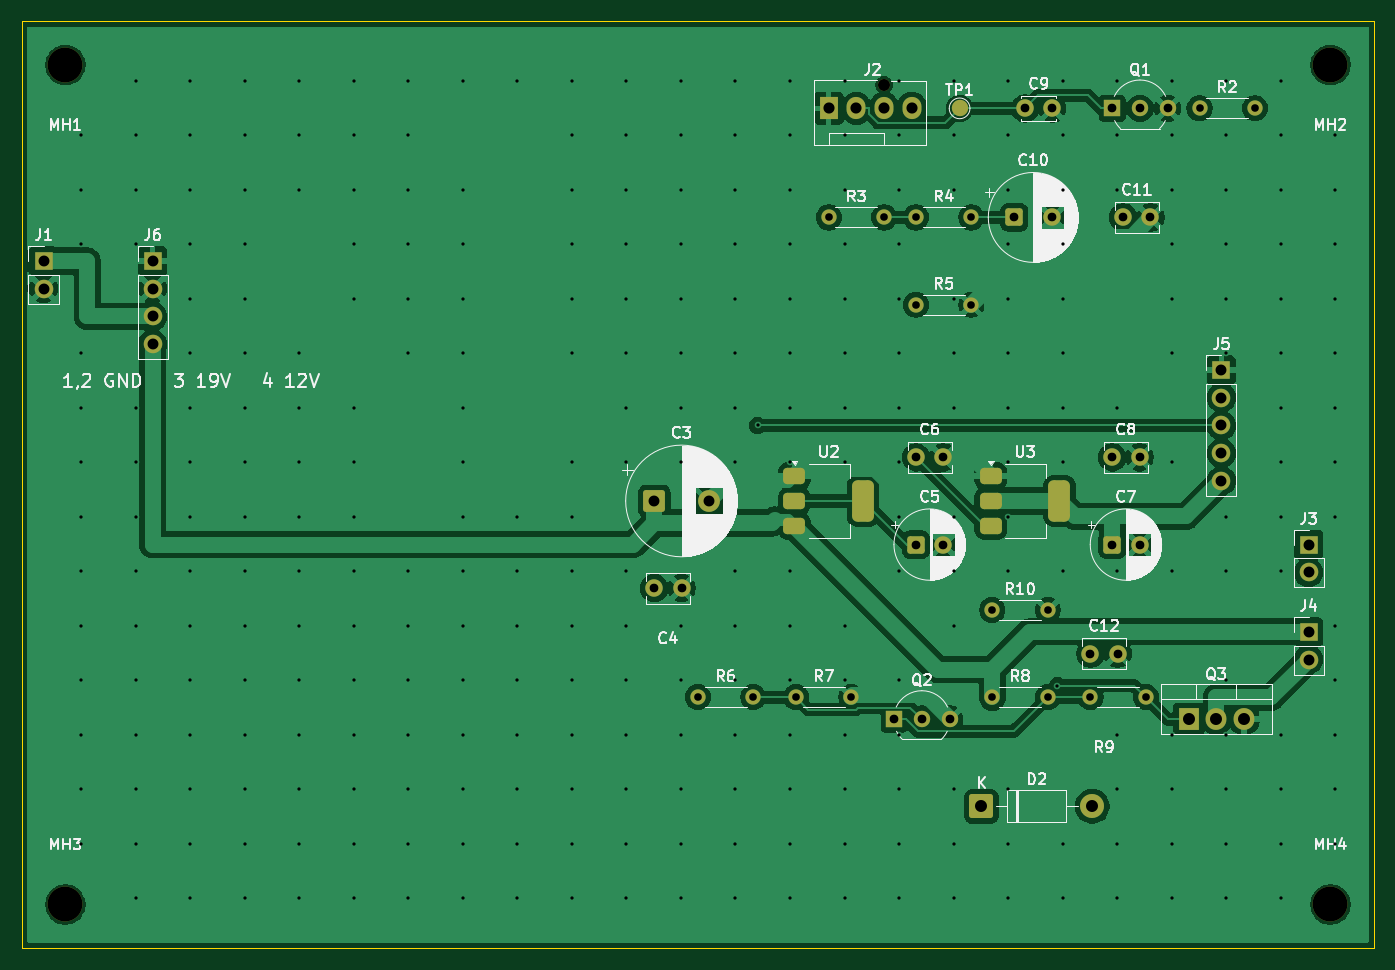
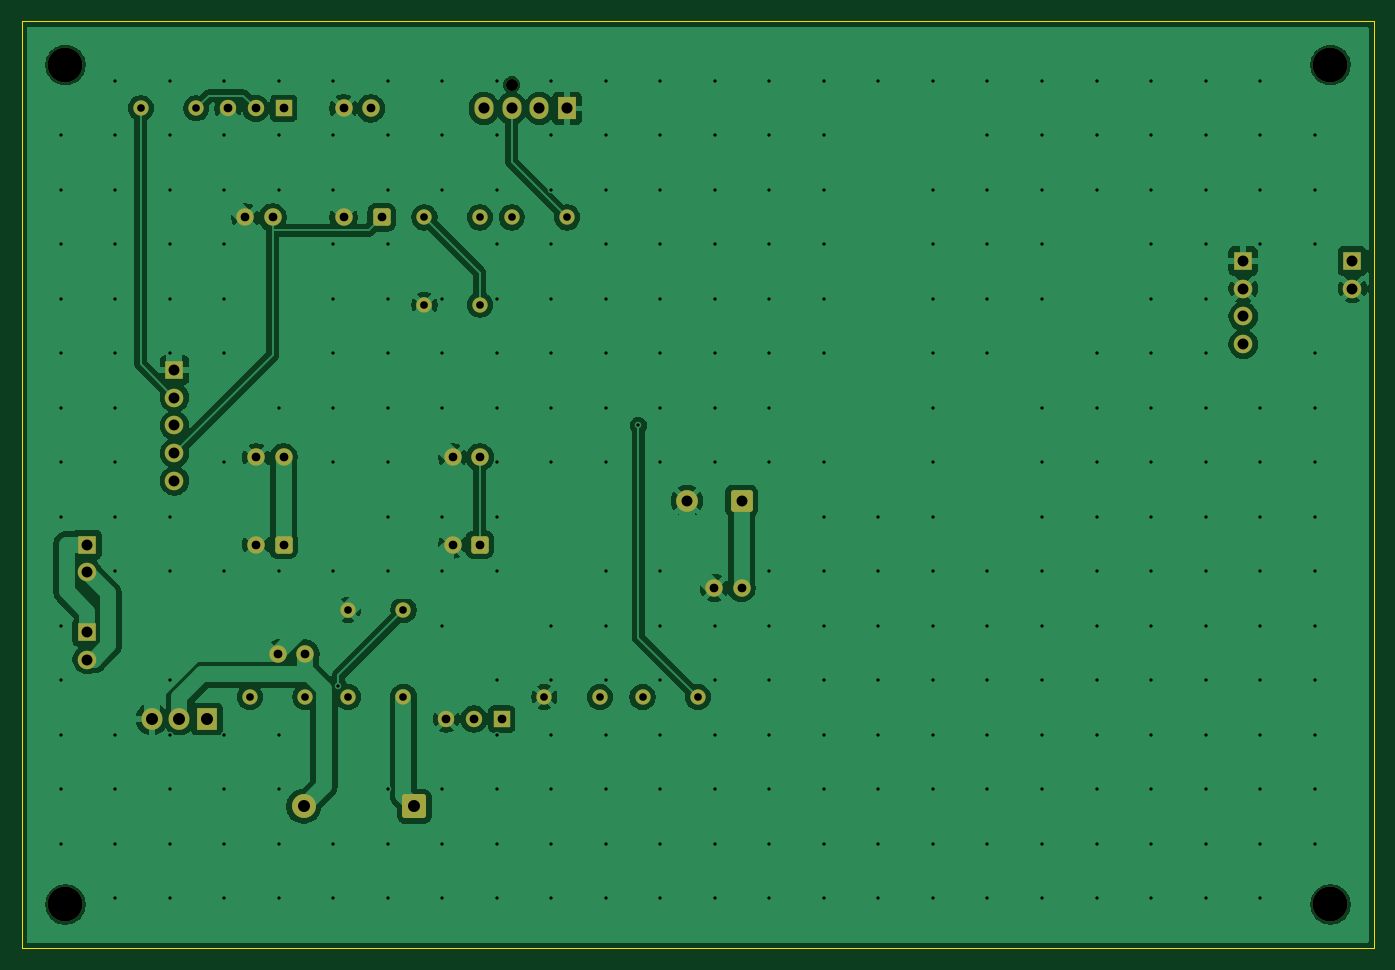
Circuit board: 8 layer files. Board 124.0 x 85.0 mm.
- bottom_copper: nuc-fan-controller-B_Cu.gbl (129820 bytes)
- bottom_mask: nuc-fan-controller-B_Mask.gbs (4218 bytes)
- bottom_silk: nuc-fan-controller-B_Silkscreen.gbo (464 bytes)
- outline: nuc-fan-controller-Edge_Cuts.gm1 (689 bytes)
- top_copper: nuc-fan-controller-F_Cu.gtl (141657 bytes)
- top_mask: nuc-fan-controller-F_Mask.gts (4730 bytes)
- top_silk: nuc-fan-controller-F_Silkscreen.gto (87155 bytes)
- drill: nuc-fan-controller.drl (6357 bytes)

=== bottom_copper: nuc-fan-controller-B_Cu.gbl (129820 bytes, source omitted) ===
=== bottom_mask: nuc-fan-controller-B_Mask.gbs ===
%TF.GenerationSoftware,KiCad,Pcbnew,10.0.6*%
%TF.CreationDate,2026-10-19T23:24:32+03:30*%
%TF.ProjectId,nuc-fan-controller,6e75632d-6661-46e2-9d63-6f6e74726f6c,rev?*%
%TF.SameCoordinates,Original*%
%TF.FileFunction,Soldermask,Bot*%
%TF.FilePolarity,Negative*%
%FSLAX46Y46*%
G04 Gerber Fmt 4.6, Leading zero omitted, Abs format (unit mm)*
G04 Created by KiCad (PCBNEW 10.0.6) date 2026-10-19 23:24:32*
%MOMM*%
%LPD*%
G01*
G04 APERTURE LIST*
G04 Aperture macros list*
%AMRoundRect*
0 Rectangle with rounded corners*
0 $1 Rounding radius*
0 $2 $3 $4 $5 $6 $7 $8 $9 X,Y pos of 4 corners*
0 Add a 4 corners polygon primitive as box body*
4,1,4,$2,$3,$4,$5,$6,$7,$8,$9,$2,$3,0*
0 Add four circle primitives for the rounded corners*
1,1,$1+$1,$2,$3*
1,1,$1+$1,$4,$5*
1,1,$1+$1,$6,$7*
1,1,$1+$1,$8,$9*
0 Add four rect primitives between the rounded corners*
20,1,$1+$1,$2,$3,$4,$5,0*
20,1,$1+$1,$4,$5,$6,$7,0*
20,1,$1+$1,$6,$7,$8,$9,0*
20,1,$1+$1,$8,$9,$2,$3,0*%
G04 Aperture macros list end*
%ADD10C,1.600000*%
%ADD11C,3.200000*%
%ADD12C,1.400000*%
%ADD13R,1.700000X1.700000*%
%ADD14C,1.700000*%
%ADD15C,1.100000*%
%ADD16R,1.730000X2.030000*%
%ADD17O,1.730000X2.030000*%
%ADD18RoundRect,0.250000X-0.550000X-0.550000X0.550000X-0.550000X0.550000X0.550000X-0.550000X0.550000X0*%
%ADD19R,1.500000X1.500000*%
%ADD20C,1.500000*%
%ADD21R,1.905000X2.000000*%
%ADD22O,1.905000X2.000000*%
%ADD23RoundRect,0.249999X-0.850001X-0.850001X0.850001X-0.850001X0.850001X0.850001X-0.850001X0.850001X0*%
%ADD24C,2.200000*%
%ADD25RoundRect,0.250000X-0.750000X-0.750000X0.750000X-0.750000X0.750000X0.750000X-0.750000X0.750000X0*%
%ADD26C,2.000000*%
G04 APERTURE END LIST*
D10*
%TO.C,C11*%
X113000000Y-30000000D03*
X115500000Y-30000000D03*
%TD*%
D11*
%TO.C,MH3*%
X16000000Y-93000000D03*
%TD*%
D12*
%TO.C,R2*%
X120000000Y-20000000D03*
X125080000Y-20000000D03*
%TD*%
D13*
%TO.C,J6*%
X24000000Y-34000000D03*
D14*
X24000000Y-36540000D03*
X24000000Y-39080000D03*
X24000000Y-41620000D03*
%TD*%
D11*
%TO.C,MH1*%
X16000000Y-16000000D03*
%TD*%
%TO.C,MH2*%
X132000000Y-16000000D03*
%TD*%
D13*
%TO.C,J4*%
X130000000Y-68000000D03*
D14*
X130000000Y-70540000D03*
%TD*%
D11*
%TO.C,MH4*%
X132000000Y-93000000D03*
%TD*%
D12*
%TO.C,R7*%
X83000000Y-74000000D03*
X88080000Y-74000000D03*
%TD*%
D15*
%TO.C,J2*%
X91080000Y-17840000D03*
D16*
X86000000Y-20000000D03*
D17*
X88540000Y-20000000D03*
X91080000Y-20000000D03*
X93620000Y-20000000D03*
%TD*%
D12*
%TO.C,R3*%
X86000000Y-30000000D03*
X91080000Y-30000000D03*
%TD*%
%TO.C,R5*%
X94000000Y-38000000D03*
X99080000Y-38000000D03*
%TD*%
D10*
%TO.C,C12*%
X110000000Y-70000000D03*
X112500000Y-70000000D03*
%TD*%
D18*
%TO.C,C5*%
X94000000Y-60000000D03*
D10*
X96500000Y-60000000D03*
%TD*%
D19*
%TO.C,Q1*%
X112000000Y-20000000D03*
D20*
X114540000Y-20000000D03*
X117080000Y-20000000D03*
%TD*%
D21*
%TO.C,Q3*%
X119000000Y-76000000D03*
D22*
X121540000Y-76000000D03*
X124080000Y-76000000D03*
%TD*%
D10*
%TO.C,C8*%
X112000000Y-52000000D03*
X114500000Y-52000000D03*
%TD*%
D18*
%TO.C,C10*%
X103000000Y-30000000D03*
D10*
X106500000Y-30000000D03*
%TD*%
%TO.C,C6*%
X94000000Y-52000000D03*
X96500000Y-52000000D03*
%TD*%
D12*
%TO.C,R10*%
X101000000Y-66000000D03*
X106080000Y-66000000D03*
%TD*%
D13*
%TO.C,J5*%
X122000000Y-44000000D03*
D14*
X122000000Y-46540000D03*
X122000000Y-49080000D03*
X122000000Y-51620000D03*
X122000000Y-54160000D03*
%TD*%
D12*
%TO.C,R6*%
X74000000Y-74000000D03*
X79080000Y-74000000D03*
%TD*%
D19*
%TO.C,Q2*%
X92000000Y-76000000D03*
D20*
X94540000Y-76000000D03*
X97080000Y-76000000D03*
%TD*%
D18*
%TO.C,C7*%
X112000000Y-60000000D03*
D10*
X114500000Y-60000000D03*
%TD*%
D13*
%TO.C,J3*%
X130000000Y-60000000D03*
D14*
X130000000Y-62540000D03*
%TD*%
D23*
%TO.C,D2*%
X100000000Y-84000000D03*
D24*
X110160000Y-84000000D03*
%TD*%
D13*
%TO.C,J1*%
X14000000Y-34000000D03*
D14*
X14000000Y-36540000D03*
%TD*%
D10*
%TO.C,C4*%
X70000000Y-64000000D03*
X72500000Y-64000000D03*
%TD*%
%TO.C,C9*%
X104000000Y-20000000D03*
X106500000Y-20000000D03*
%TD*%
D12*
%TO.C,R9*%
X110000000Y-74000000D03*
X115080000Y-74000000D03*
%TD*%
%TO.C,R4*%
X94000000Y-30000000D03*
X99080000Y-30000000D03*
%TD*%
%TO.C,R8*%
X101000000Y-74000000D03*
X106080000Y-74000000D03*
%TD*%
D25*
%TO.C,C3*%
X70000000Y-56000000D03*
D26*
X75000000Y-56000000D03*
%TD*%
M02*

=== bottom_silk: nuc-fan-controller-B_Silkscreen.gbo ===
%TF.GenerationSoftware,KiCad,Pcbnew,10.0.6*%
%TF.CreationDate,2026-10-19T23:24:32+03:30*%
%TF.ProjectId,nuc-fan-controller,6e75632d-6661-46e2-9d63-6f6e74726f6c,rev?*%
%TF.SameCoordinates,Original*%
%TF.FileFunction,Legend,Bot*%
%TF.FilePolarity,Positive*%
%FSLAX46Y46*%
G04 Gerber Fmt 4.6, Leading zero omitted, Abs format (unit mm)*
G04 Created by KiCad (PCBNEW 10.0.6) date 2026-10-19 23:24:32*
%MOMM*%
%LPD*%
G01*
G04 APERTURE LIST*
G04 APERTURE END LIST*
M02*

=== outline: nuc-fan-controller-Edge_Cuts.gm1 ===
%TF.GenerationSoftware,KiCad,Pcbnew,10.0.6*%
%TF.CreationDate,2026-10-19T23:24:32+03:30*%
%TF.ProjectId,nuc-fan-controller,6e75632d-6661-46e2-9d63-6f6e74726f6c,rev?*%
%TF.SameCoordinates,Original*%
%TF.FileFunction,Profile,NP*%
%FSLAX46Y46*%
G04 Gerber Fmt 4.6, Leading zero omitted, Abs format (unit mm)*
G04 Created by KiCad (PCBNEW 10.0.6) date 2026-10-19 23:24:32*
%MOMM*%
%LPD*%
G01*
G04 APERTURE LIST*
%TA.AperFunction,Profile*%
%ADD10C,0.100000*%
%TD*%
G04 APERTURE END LIST*
D10*
X12000000Y-12000000D02*
X136000000Y-12000000D01*
X12000000Y-97000000D02*
X12000000Y-12000000D01*
X136000000Y-12000000D02*
X136000000Y-97000000D01*
X136000000Y-97000000D02*
X12000000Y-97000000D01*
M02*

=== top_copper: nuc-fan-controller-F_Cu.gtl (141657 bytes, source omitted) ===
=== top_mask: nuc-fan-controller-F_Mask.gts ===
%TF.GenerationSoftware,KiCad,Pcbnew,10.0.6*%
%TF.CreationDate,2026-10-19T23:24:32+03:30*%
%TF.ProjectId,nuc-fan-controller,6e75632d-6661-46e2-9d63-6f6e74726f6c,rev?*%
%TF.SameCoordinates,Original*%
%TF.FileFunction,Soldermask,Top*%
%TF.FilePolarity,Negative*%
%FSLAX46Y46*%
G04 Gerber Fmt 4.6, Leading zero omitted, Abs format (unit mm)*
G04 Created by KiCad (PCBNEW 10.0.6) date 2026-10-19 23:24:32*
%MOMM*%
%LPD*%
G01*
G04 APERTURE LIST*
G04 Aperture macros list*
%AMRoundRect*
0 Rectangle with rounded corners*
0 $1 Rounding radius*
0 $2 $3 $4 $5 $6 $7 $8 $9 X,Y pos of 4 corners*
0 Add a 4 corners polygon primitive as box body*
4,1,4,$2,$3,$4,$5,$6,$7,$8,$9,$2,$3,0*
0 Add four circle primitives for the rounded corners*
1,1,$1+$1,$2,$3*
1,1,$1+$1,$4,$5*
1,1,$1+$1,$6,$7*
1,1,$1+$1,$8,$9*
0 Add four rect primitives between the rounded corners*
20,1,$1+$1,$2,$3,$4,$5,0*
20,1,$1+$1,$4,$5,$6,$7,0*
20,1,$1+$1,$6,$7,$8,$9,0*
20,1,$1+$1,$8,$9,$2,$3,0*%
G04 Aperture macros list end*
%ADD10RoundRect,0.375000X-0.625000X-0.375000X0.625000X-0.375000X0.625000X0.375000X-0.625000X0.375000X0*%
%ADD11RoundRect,0.500000X-0.500000X-1.400000X0.500000X-1.400000X0.500000X1.400000X-0.500000X1.400000X0*%
%ADD12C,1.600000*%
%ADD13C,3.200000*%
%ADD14C,1.400000*%
%ADD15R,1.700000X1.700000*%
%ADD16C,1.700000*%
%ADD17C,1.100000*%
%ADD18R,1.730000X2.030000*%
%ADD19O,1.730000X2.030000*%
%ADD20RoundRect,0.250000X-0.550000X-0.550000X0.550000X-0.550000X0.550000X0.550000X-0.550000X0.550000X0*%
%ADD21R,1.500000X1.500000*%
%ADD22C,1.500000*%
%ADD23R,1.905000X2.000000*%
%ADD24O,1.905000X2.000000*%
%ADD25RoundRect,0.249999X-0.850001X-0.850001X0.850001X-0.850001X0.850001X0.850001X-0.850001X0.850001X0*%
%ADD26C,2.200000*%
%ADD27RoundRect,0.250000X-0.750000X-0.750000X0.750000X-0.750000X0.750000X0.750000X-0.750000X0.750000X0*%
%ADD28C,2.000000*%
G04 APERTURE END LIST*
D10*
%TO.C,U2*%
X82850000Y-53700000D03*
X82850000Y-56000000D03*
D11*
X89150000Y-56000000D03*
D10*
X82850000Y-58300000D03*
%TD*%
D12*
%TO.C,C11*%
X113000000Y-30000000D03*
X115500000Y-30000000D03*
%TD*%
D13*
%TO.C,MH3*%
X16000000Y-93000000D03*
%TD*%
D14*
%TO.C,R2*%
X120000000Y-20000000D03*
X125080000Y-20000000D03*
%TD*%
D15*
%TO.C,J6*%
X24000000Y-34000000D03*
D16*
X24000000Y-36540000D03*
X24000000Y-39080000D03*
X24000000Y-41620000D03*
%TD*%
D13*
%TO.C,MH1*%
X16000000Y-16000000D03*
%TD*%
%TO.C,MH2*%
X132000000Y-16000000D03*
%TD*%
D15*
%TO.C,J4*%
X130000000Y-68000000D03*
D16*
X130000000Y-70540000D03*
%TD*%
D13*
%TO.C,MH4*%
X132000000Y-93000000D03*
%TD*%
D14*
%TO.C,R7*%
X83000000Y-74000000D03*
X88080000Y-74000000D03*
%TD*%
D17*
%TO.C,J2*%
X91080000Y-17840000D03*
D18*
X86000000Y-20000000D03*
D19*
X88540000Y-20000000D03*
X91080000Y-20000000D03*
X93620000Y-20000000D03*
%TD*%
D14*
%TO.C,R3*%
X86000000Y-30000000D03*
X91080000Y-30000000D03*
%TD*%
%TO.C,R5*%
X94000000Y-38000000D03*
X99080000Y-38000000D03*
%TD*%
D12*
%TO.C,C12*%
X110000000Y-70000000D03*
X112500000Y-70000000D03*
%TD*%
D20*
%TO.C,C5*%
X94000000Y-60000000D03*
D12*
X96500000Y-60000000D03*
%TD*%
D21*
%TO.C,Q1*%
X112000000Y-20000000D03*
D22*
X114540000Y-20000000D03*
X117080000Y-20000000D03*
%TD*%
D23*
%TO.C,Q3*%
X119000000Y-76000000D03*
D24*
X121540000Y-76000000D03*
X124080000Y-76000000D03*
%TD*%
D12*
%TO.C,C8*%
X112000000Y-52000000D03*
X114500000Y-52000000D03*
%TD*%
D20*
%TO.C,C10*%
X103000000Y-30000000D03*
D12*
X106500000Y-30000000D03*
%TD*%
%TO.C,C6*%
X94000000Y-52000000D03*
X96500000Y-52000000D03*
%TD*%
D14*
%TO.C,R10*%
X101000000Y-66000000D03*
X106080000Y-66000000D03*
%TD*%
D15*
%TO.C,J5*%
X122000000Y-44000000D03*
D16*
X122000000Y-46540000D03*
X122000000Y-49080000D03*
X122000000Y-51620000D03*
X122000000Y-54160000D03*
%TD*%
D14*
%TO.C,R6*%
X74000000Y-74000000D03*
X79080000Y-74000000D03*
%TD*%
D21*
%TO.C,Q2*%
X92000000Y-76000000D03*
D22*
X94540000Y-76000000D03*
X97080000Y-76000000D03*
%TD*%
%TO.C,TP1*%
X98000000Y-20000000D03*
%TD*%
D20*
%TO.C,C7*%
X112000000Y-60000000D03*
D12*
X114500000Y-60000000D03*
%TD*%
D15*
%TO.C,J3*%
X130000000Y-60000000D03*
D16*
X130000000Y-62540000D03*
%TD*%
D25*
%TO.C,D2*%
X100000000Y-84000000D03*
D26*
X110160000Y-84000000D03*
%TD*%
D10*
%TO.C,U3*%
X100850000Y-53700000D03*
X100850000Y-56000000D03*
D11*
X107150000Y-56000000D03*
D10*
X100850000Y-58300000D03*
%TD*%
D15*
%TO.C,J1*%
X14000000Y-34000000D03*
D16*
X14000000Y-36540000D03*
%TD*%
D12*
%TO.C,C4*%
X70000000Y-64000000D03*
X72500000Y-64000000D03*
%TD*%
%TO.C,C9*%
X104000000Y-20000000D03*
X106500000Y-20000000D03*
%TD*%
D14*
%TO.C,R9*%
X110000000Y-74000000D03*
X115080000Y-74000000D03*
%TD*%
%TO.C,R4*%
X94000000Y-30000000D03*
X99080000Y-30000000D03*
%TD*%
%TO.C,R8*%
X101000000Y-74000000D03*
X106080000Y-74000000D03*
%TD*%
D27*
%TO.C,C3*%
X70000000Y-56000000D03*
D28*
X75000000Y-56000000D03*
%TD*%
M02*

=== top_silk: nuc-fan-controller-F_Silkscreen.gto (87155 bytes, source omitted) ===
=== drill: nuc-fan-controller.drl (6357 bytes, source omitted) ===
